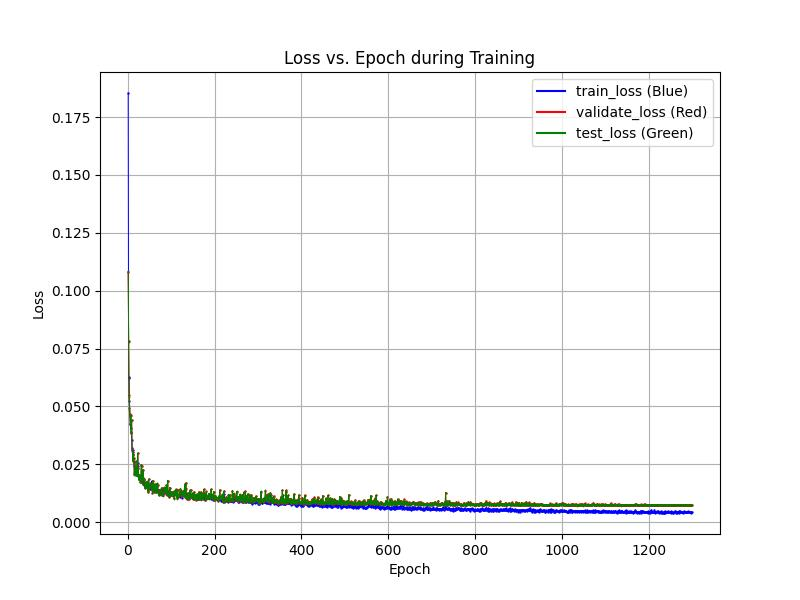

The table this chart was drawn from, first rows:
epochs, train_losses, val_losses, test_losses
1, 0.1854, 0.1079, 0.1083
2, 0.06238, 0.07825, 0.07793
3, 0.06266, 0.05512, 0.05407
4, 0.05235, 0.04915, 0.04858
5, 0.04638, 0.04655, 0.04648
6, 0.04222, 0.04219, 0.04208
7, 0.04075, 0.04613, 0.04569
8, 0.03906, 0.03857, 0.0385
9, 0.03553, 0.04408, 0.04409
10, 0.03205, 0.03105, 0.03091
11, 0.02893, 0.03033, 0.03047
12, 0.03108, 0.02629, 0.02641
13, 0.02776, 0.02952, 0.02926
14, 0.02604, 0.0277, 0.02711
15, 0.02418, 0.02086, 0.02053
16, 0.02294, 0.02364, 0.0234
17, 0.02328, 0.02099, 0.02044
18, 0.02239, 0.02162, 0.02139
19, 0.02122, 0.02633, 0.02625
20, 0.02041, 0.02332, 0.02293
21, 0.02219, 0.02038, 0.01986
22, 0.0227, 0.02266, 0.02212
23, 0.02561, 0.02967, 0.02978
24, 0.02413, 0.02326, 0.02309
25, 0.01967, 0.01867, 0.01816
26, 0.02036, 0.01908, 0.01872
27, 0.02009, 0.02052, 0.0203
28, 0.01967, 0.01893, 0.01894
29, 0.01846, 0.0174, 0.01712
30, 0.01766, 0.01749, 0.01751
31, 0.01809, 0.02471, 0.02483
32, 0.02016, 0.02411, 0.02408
33, 0.01996, 0.01784, 0.01744
34, 0.01629, 0.01626, 0.01628
35, 0.0183, 0.02266, 0.02236
36, 0.01908, 0.01896, 0.01838
37, 0.01735, 0.01829, 0.01825
38, 0.0162, 0.0185, 0.01847
39, 0.01709, 0.01492, 0.01463
40, 0.01654, 0.01572, 0.01548
41, 0.01535, 0.01511, 0.01504
42, 0.01517, 0.01731, 0.01719
43, 0.01699, 0.0168, 0.01653
44, 0.01498, 0.017, 0.01698
45, 0.01687, 0.01742, 0.01755
46, 0.01478, 0.01349, 0.01366
47, 0.01522, 0.01292, 0.01285
48, 0.01635, 0.01857, 0.01852
49, 0.01641, 0.01665, 0.0165
50, 0.01444, 0.01477, 0.01467
51, 0.01449, 0.01545, 0.01544
52, 0.01601, 0.01669, 0.01655
53, 0.01628, 0.01639, 0.01623
54, 0.01561, 0.01636, 0.01635
55, 0.01761, 0.01433, 0.01424
56, 0.01524, 0.01394, 0.0139
57, 0.01456, 0.01274, 0.01264
58, 0.01458, 0.01779, 0.01759
59, 0.01497, 0.01444, 0.01444
60, 0.01415, 0.01289, 0.01282
... 1,238 more rows
